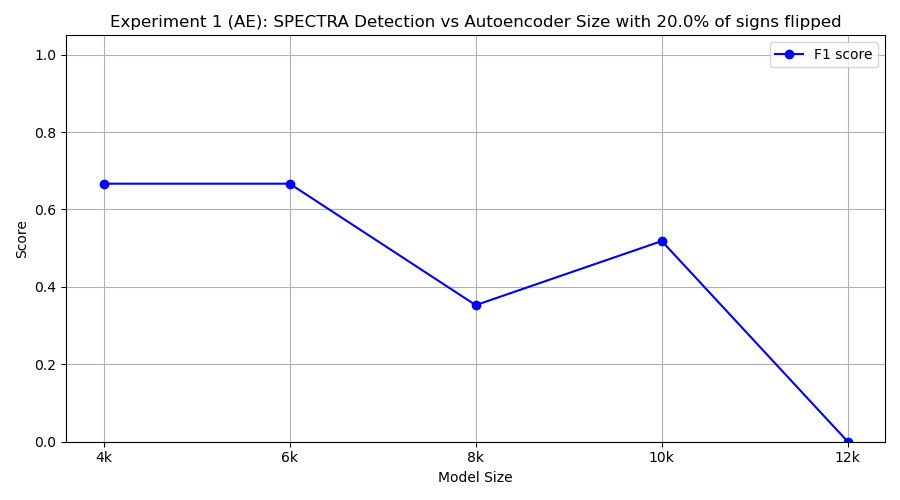

Values plotted in this chart, from the file beside it:
model_class, tp, fp, tn, fn, precision, recall, f1
FourKAE, 10, 10, 0, 0, 0.5, 1.0, 0.6667
SixKAE, 10, 10, 0, 0, 0.5, 1.0, 0.6667
EightKAE, 3, 4, 6, 7, 0.4286, 0.3, 0.3529
TenKAE, 7, 10, 0, 3, 0.4118, 0.7, 0.5185
TwelveKAE, 0, 0, 10, 10, 0.0, 0.0, 0.0
